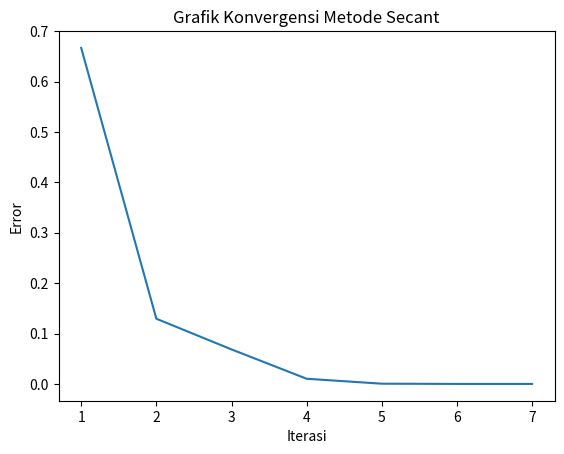

This chart was generated by the following Python code:
import matplotlib.pyplot as plt


# Fungsi
def f(x):
    return x**3 - x - 2

def secant(f, x0, x1, tol=1e-6, max_iter=100):

    errors = []

    print("Metode Secant")
    print("---------------------------------------------------")
    print("Iter |    x(i-1)    x(i)      Error")
    print("---------------------------------------------------")

    for i in range(1, max_iter+1):

        if (f(x1) - f(x0)) == 0:
            print("Pembagi nol! Metode gagal.")
            return None

        x2 = x1 - (f(x1)*(x1-x0))/(f(x1)-f(x0))
        error = abs(x2 - x1)
        errors.append(error)

        print(f"{i:3d} | {x0:.6f}   {x1:.6f}   {error:.6f}")

        if error < tol:
            print("---------------------------------------------------")
            print("Akar ditemukan:", x2)
            print("Jumlah iterasi:", i)
            break

        x0 = x1
        x1 = x2

    # 📊 Grafik Konvergensi
    plt.figure()
    plt.plot(range(1, len(errors)+1), errors)
    plt.title("Grafik Konvergensi Metode Secant")
    plt.xlabel("Iterasi")
    plt.ylabel("Error")
    plt.show()


# PEMANGGILAN PROGRAM
secant(f, 1, 2)
